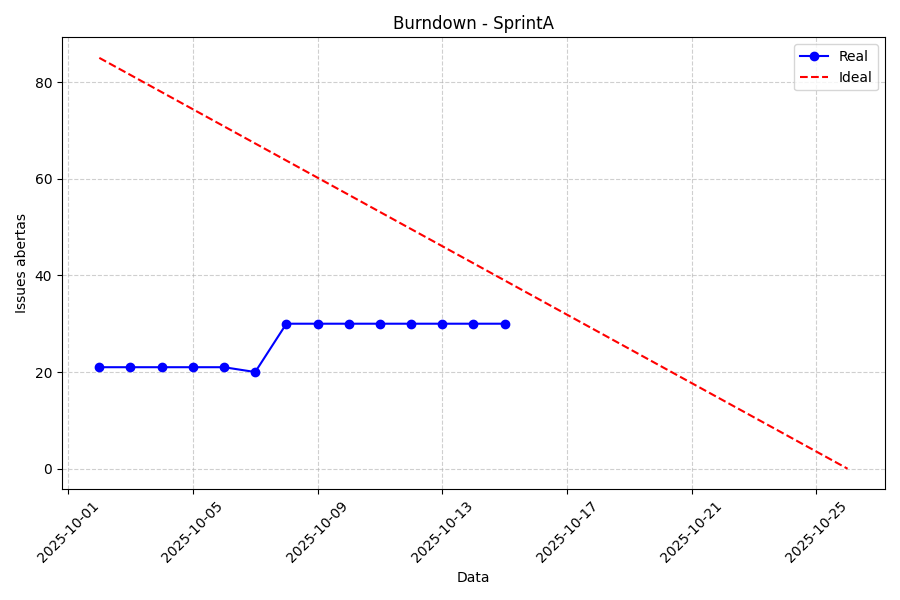

The file beside this chart, header and first rows:
date, open_issues
2025-10-02, 21
2025-10-03, 21
2025-10-04, 21
2025-10-05, 21
2025-10-06, 21
2025-10-07, 20
2025-10-08, 30
2025-10-09, 30
2025-10-10, 30
2025-10-11, 30
2025-10-12, 30
2025-10-13, 30
2025-10-14, 30
2025-10-15, 30
